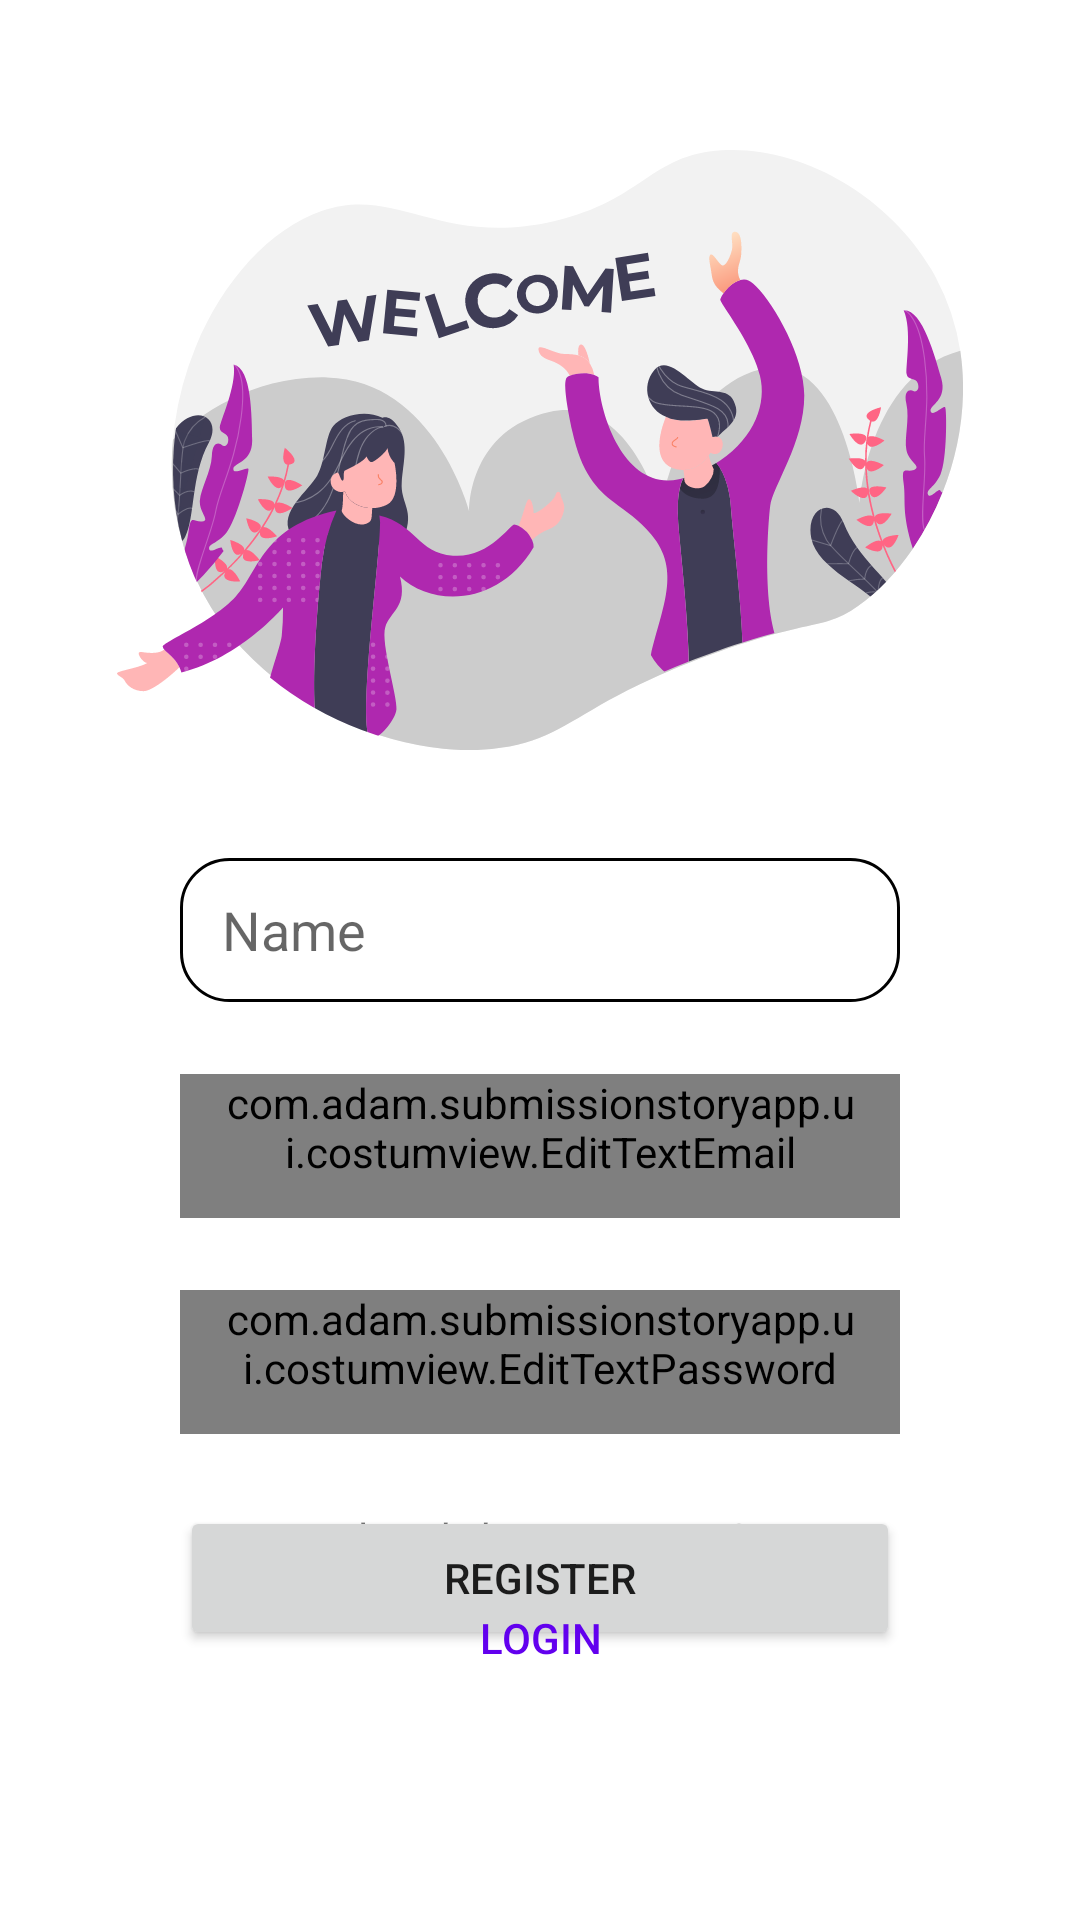

Layout XML and referenced resources for this Android screen:
<!-- AndroidManifest.xml: application theme Theme.SubmissionStoryApp -->
<!-- res/layout/fragment_register.xml -->
<?xml version="1.0" encoding="utf-8"?>
<LinearLayout xmlns:android="http://schemas.android.com/apk/res/android"
    xmlns:tools="http://schemas.android.com/tools"
    android:layout_width="match_parent"
    android:layout_height="match_parent"
    tools:context=".ui.auth.register.RegisterFragment"
    xmlns:app="http://schemas.android.com/apk/res-auto"
    android:orientation="vertical">

    <androidx.constraintlayout.widget.ConstraintLayout
        android:id="@+id/registerLayout"
        android:layout_width="match_parent"
        android:layout_height="match_parent">
        <ImageView
            android:id="@+id/image_register"
            android:layout_width="wrap_content"
            android:layout_height="200dp"
            android:layout_marginTop="50dp"
            android:src="@drawable/vector_register"
            android:contentDescription="@string/login_picture"
            app:layout_constraintTop_toTopOf="parent"
            app:layout_constraintStart_toStartOf="parent"
            app:layout_constraintEnd_toEndOf="parent"/>

        <EditText
            android:id="@+id/edit_text_nama"
            android:layout_width="0dp"
            android:layout_height="wrap_content"
            android:layout_marginHorizontal="60dp"
            android:layout_marginTop="36dp"
            android:autofillHints="Enter your name"
            android:background="@drawable/text_container"
            android:hint="@string/name"
            android:inputType="textPersonName"
            android:minHeight="48dp"
            android:paddingHorizontal="14dp"
            android:paddingVertical="10dp"
            android:singleLine="true"
            app:layout_constraintEnd_toEndOf="parent"
            app:layout_constraintStart_toStartOf="parent"
            app:layout_constraintTop_toBottomOf="@+id/image_register" />

        <com.adam.submissionstoryapp.ui.costumview.EditTextEmail
            android:id="@+id/edit_text_email"
            android:layout_width="0dp"
            android:layout_height="wrap_content"
            android:layout_marginHorizontal="60dp"
            android:layout_marginTop="24dp"
            android:hint="@string/email"
            android:minHeight="48dp"
            android:paddingHorizontal="14dp"
            android:singleLine="true"
            app:layout_constraintEnd_toEndOf="parent"
            app:layout_constraintStart_toStartOf="parent"
            app:layout_constraintTop_toBottomOf="@+id/edit_text_nama" />

        <com.adam.submissionstoryapp.ui.costumview.EditTextPassword
            android:id="@+id/edit_text_password"
            android:layout_width="0dp"
            android:layout_height="wrap_content"
            android:layout_marginVertical="24dp"
            android:hint="@string/password"
            android:minHeight="48dp"
            android:paddingHorizontal="14dp"
            android:singleLine="true"
            app:layout_constraintEnd_toEndOf="@id/edit_text_email"
            app:layout_constraintStart_toStartOf="@id/edit_text_email"
            app:layout_constraintTop_toBottomOf="@+id/edit_text_email" />

        <Button
            android:id="@+id/btn_register"
            android:layout_width="0dp"
            android:layout_height="wrap_content"
            android:layout_marginVertical="24dp"
            android:text="@string/register"
            android:enabled="true"
            app:layout_constraintTop_toBottomOf="@+id/edit_text_password"
            app:layout_constraintStart_toStartOf="@+id/edit_text_password"
            app:layout_constraintEnd_toEndOf="@id/edit_text_password"/>

        <TextView
            android:id="@+id/tv_login"
            android:layout_width="wrap_content"
            android:layout_height="wrap_content"
            android:text="@string/have_account"
            app:layout_constraintBottom_toTopOf="@+id/btn_login"
            app:layout_constraintEnd_toEndOf="@+id/btn_login"
            app:layout_constraintStart_toStartOf="@+id/btn_login" />

        <Button
            android:id="@+id/btn_login"
            android:layout_width="wrap_content"
            android:layout_height="wrap_content"
            android:background="@color/transparent"
            android:shadowRadius="0"
            android:text="@string/login"
            android:textColor="?colorPrimary"
            app:layout_constraintBottom_toBottomOf="parent"
            app:layout_constraintEnd_toEndOf="parent"
            app:layout_constraintStart_toStartOf="parent"
            android:layout_marginBottom="70dp"/>
    </androidx.constraintlayout.widget.ConstraintLayout>

    <androidx.constraintlayout.widget.ConstraintLayout
        android:id="@+id/loading_layout"
        android:layout_width="match_parent"
        android:layout_height="match_parent"
        android:background="?colorOnPrimary"
        android:visibility="gone">
        <ProgressBar
            android:id="@+id/progressBar"
            style="?android:attr/progressBarStyle"
            android:layout_width="wrap_content"
            android:layout_height="wrap_content"
            app:layout_constraintBottom_toBottomOf="parent"
            app:layout_constraintEnd_toEndOf="parent"
            app:layout_constraintStart_toStartOf="parent"
            app:layout_constraintTop_toTopOf="parent"
            />
    </androidx.constraintlayout.widget.ConstraintLayout>

</LinearLayout>
<!-- resources referenced by this layout -->
<resources>
  <!-- drawable text_container (drawable) -->
  <?xml version="1.0" encoding="utf-8"?>
  <shape xmlns:android="http://schemas.android.com/apk/res/android">
      <corners android:radius="16dp"/>
      <stroke
          android:color="?colorOnSecondary"
          android:width="1dp"
          />
  </shape>
  <!-- drawable vector_register: vector/xml drawable (drawable, 69074 chars, omitted) -->
  <string name="email">Email</string>
  <string name="have_account">Already have account?</string>
  <string name="login">Login</string>
  <string name="login_picture">Login Picture</string>
  <string name="name">Name</string>
  <string name="password">Password</string>
  <string name="register">Register</string>
  <style name="Theme.SubmissionStoryApp" parent="Theme.MaterialComponents.DayNight.DarkActionBar">
          
          <item name="colorPrimary">@color/purple_500</item>
          <item name="colorPrimaryVariant">@color/purple_700</item>
          <item name="colorOnPrimary">@color/white</item>
          
          <item name="colorSecondary">@color/teal_200</item>
          <item name="colorSecondaryVariant">@color/teal_700</item>
          <item name="colorOnSecondary">@color/black</item>
          
          <item name="android:statusBarColor">?attr/colorPrimaryVariant</item>
          
      </style>
  <!-- not gathered from this repository: default colours our renderer supplied (Android Studio template values) -->
  <color name="purple_500">#FF6200EE</color>
  <color name="purple_700">#FF3700B3</color>
  <color name="teal_200">#FF03DAC5</color>
  <color name="teal_700">#FF018786</color>
  <color name="black">#FF000000</color>
  <color name="white">#FFFFFFFF</color>
</resources>
